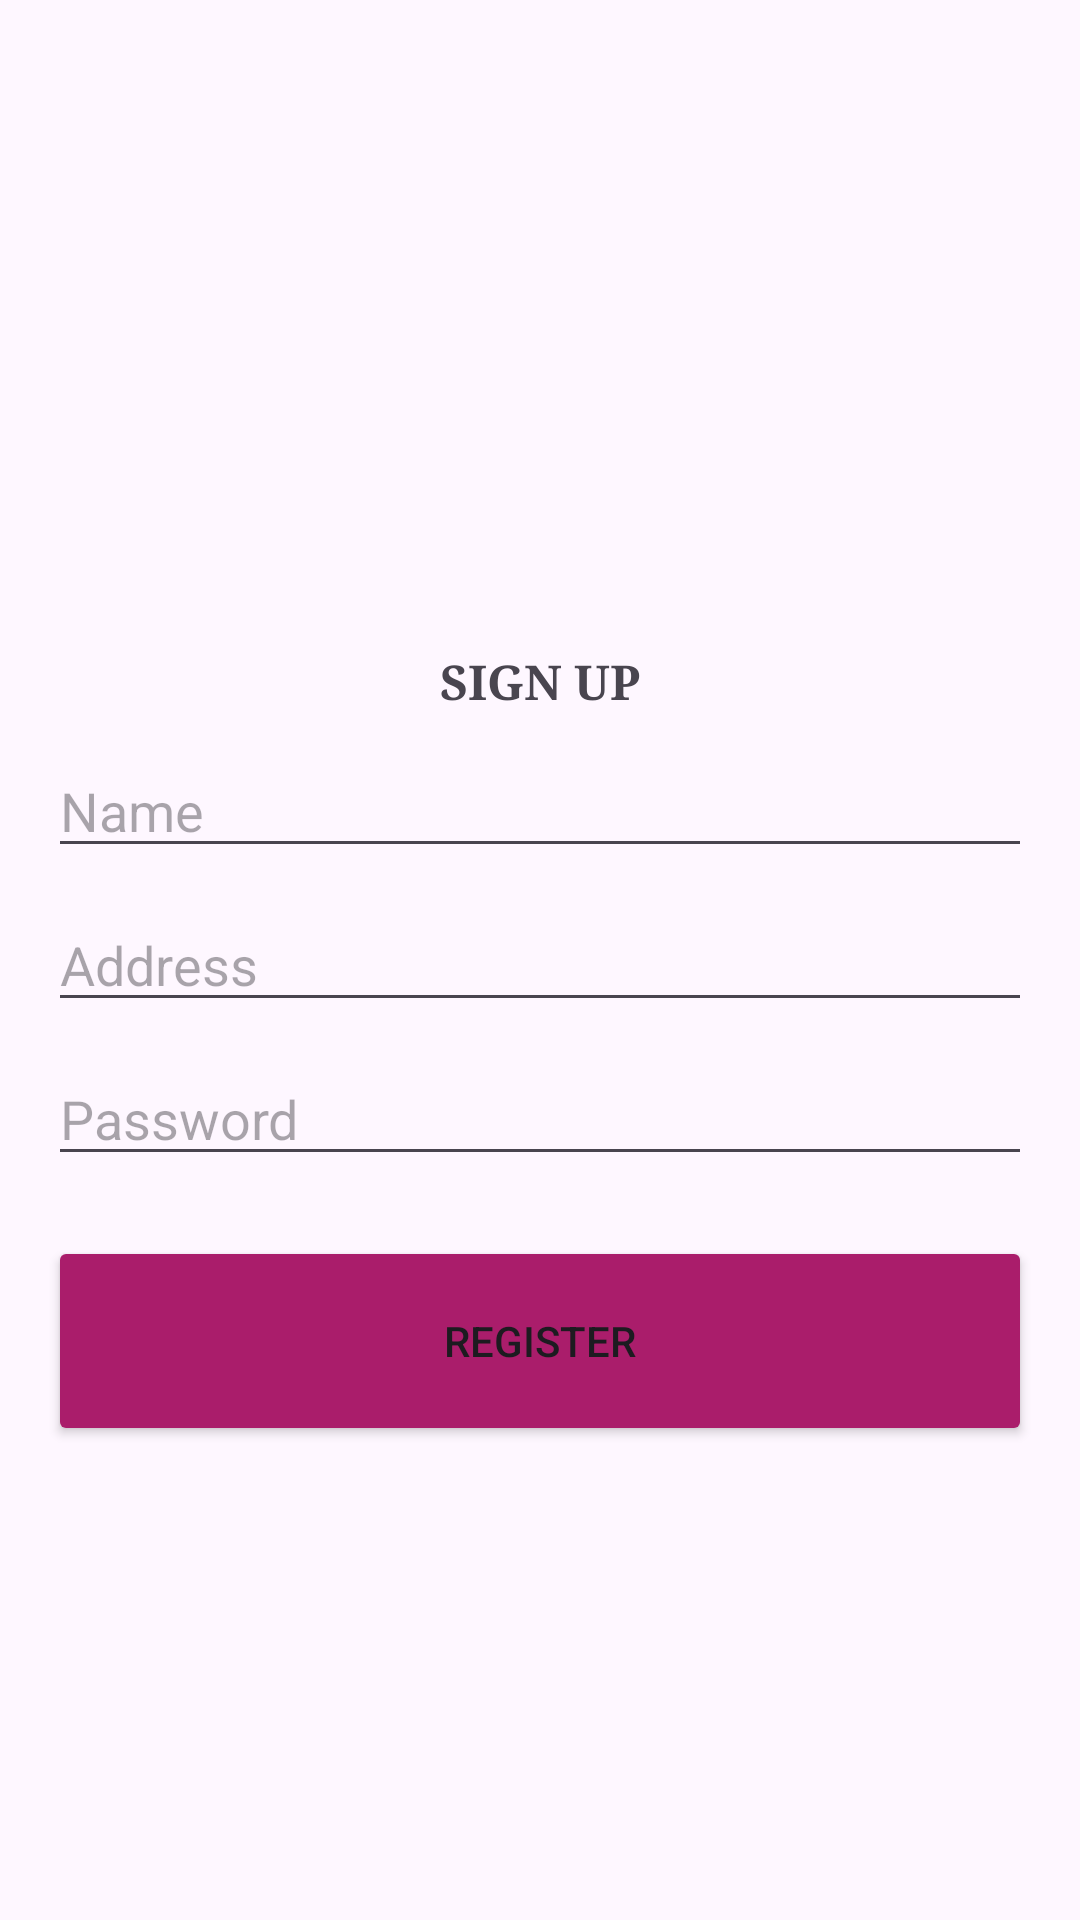

The Android layout XML behind this screen, and the referenced resources:
<!-- AndroidManifest.xml: application theme Theme.RememberTheLocation -->
<!-- res/layout/activity_registration.xml -->
<androidx.constraintlayout.widget.ConstraintLayout xmlns:android="http://schemas.android.com/apk/res/android"
    xmlns:app="http://schemas.android.com/apk/res-auto"
    xmlns:tools="http://schemas.android.com/tools"
    android:layout_width="match_parent"
    android:layout_height="match_parent"
    android:orientation="vertical"
    android:padding="16dp"
    tools:context=".ui.RegistrationActivity">

    <TextView
        android:id="@+id/Name"
        android:layout_width="wrap_content"
        android:layout_height="wrap_content"
        android:text="SIGN UP"
        android:textSize="16sp"
        android:textStyle="bold"
        android:fontFamily="serif"
        app:layout_constraintStart_toStartOf="parent"
        app:layout_constraintEnd_toEndOf="parent"
        app:layout_constraintTop_toTopOf="parent"
        android:layout_marginTop="200dp"/>

    <EditText
        android:id="@+id/editTextName"
        android:layout_width="match_parent"
        android:layout_height="wrap_content"
        android:hint="Name"
        app:layout_constraintStart_toStartOf="parent"
        app:layout_constraintEnd_toEndOf="parent"
        app:layout_constraintTop_toBottomOf="@id/Name"
        android:layout_marginTop="10dp"/>

    <EditText
        android:id="@+id/editTextAddress"
        android:layout_width="match_parent"
        android:layout_height="wrap_content"
        android:hint="Address"
        app:layout_constraintStart_toStartOf="parent"
        app:layout_constraintEnd_toEndOf="parent"
        app:layout_constraintTop_toBottomOf="@id/editTextName"
        android:layout_marginTop="10dp"/>

    <EditText
        android:id="@+id/editTextPassword"
        android:layout_width="match_parent"
        android:layout_height="wrap_content"
        android:hint="Password"
        android:inputType="textPassword"
        app:layout_constraintStart_toStartOf="parent"
        app:layout_constraintEnd_toEndOf="parent"
        app:layout_constraintTop_toBottomOf="@id/editTextAddress"
        android:layout_marginTop="10dp" />

    <Button
        android:id="@+id/buttonRegister"
        android:layout_width="match_parent"
        android:layout_height="70dp"
        android:text="Register"
        android:backgroundTint="#AA1D6B"
        app:layout_constraintStart_toStartOf="parent"
        app:layout_constraintEnd_toEndOf="parent"
        app:layout_constraintTop_toBottomOf="@id/editTextPassword"
        android:layout_marginTop="20dp"/>

</androidx.constraintlayout.widget.ConstraintLayout>
<!-- resources referenced by this layout -->
<resources>
  <style name="Theme.RememberTheLocation" parent="Base.Theme.RememberTheLocation" />
  <style name="Base.Theme.RememberTheLocation" parent="Theme.Material3.DayNight.NoActionBar">
          
          
      </style>
</resources>
